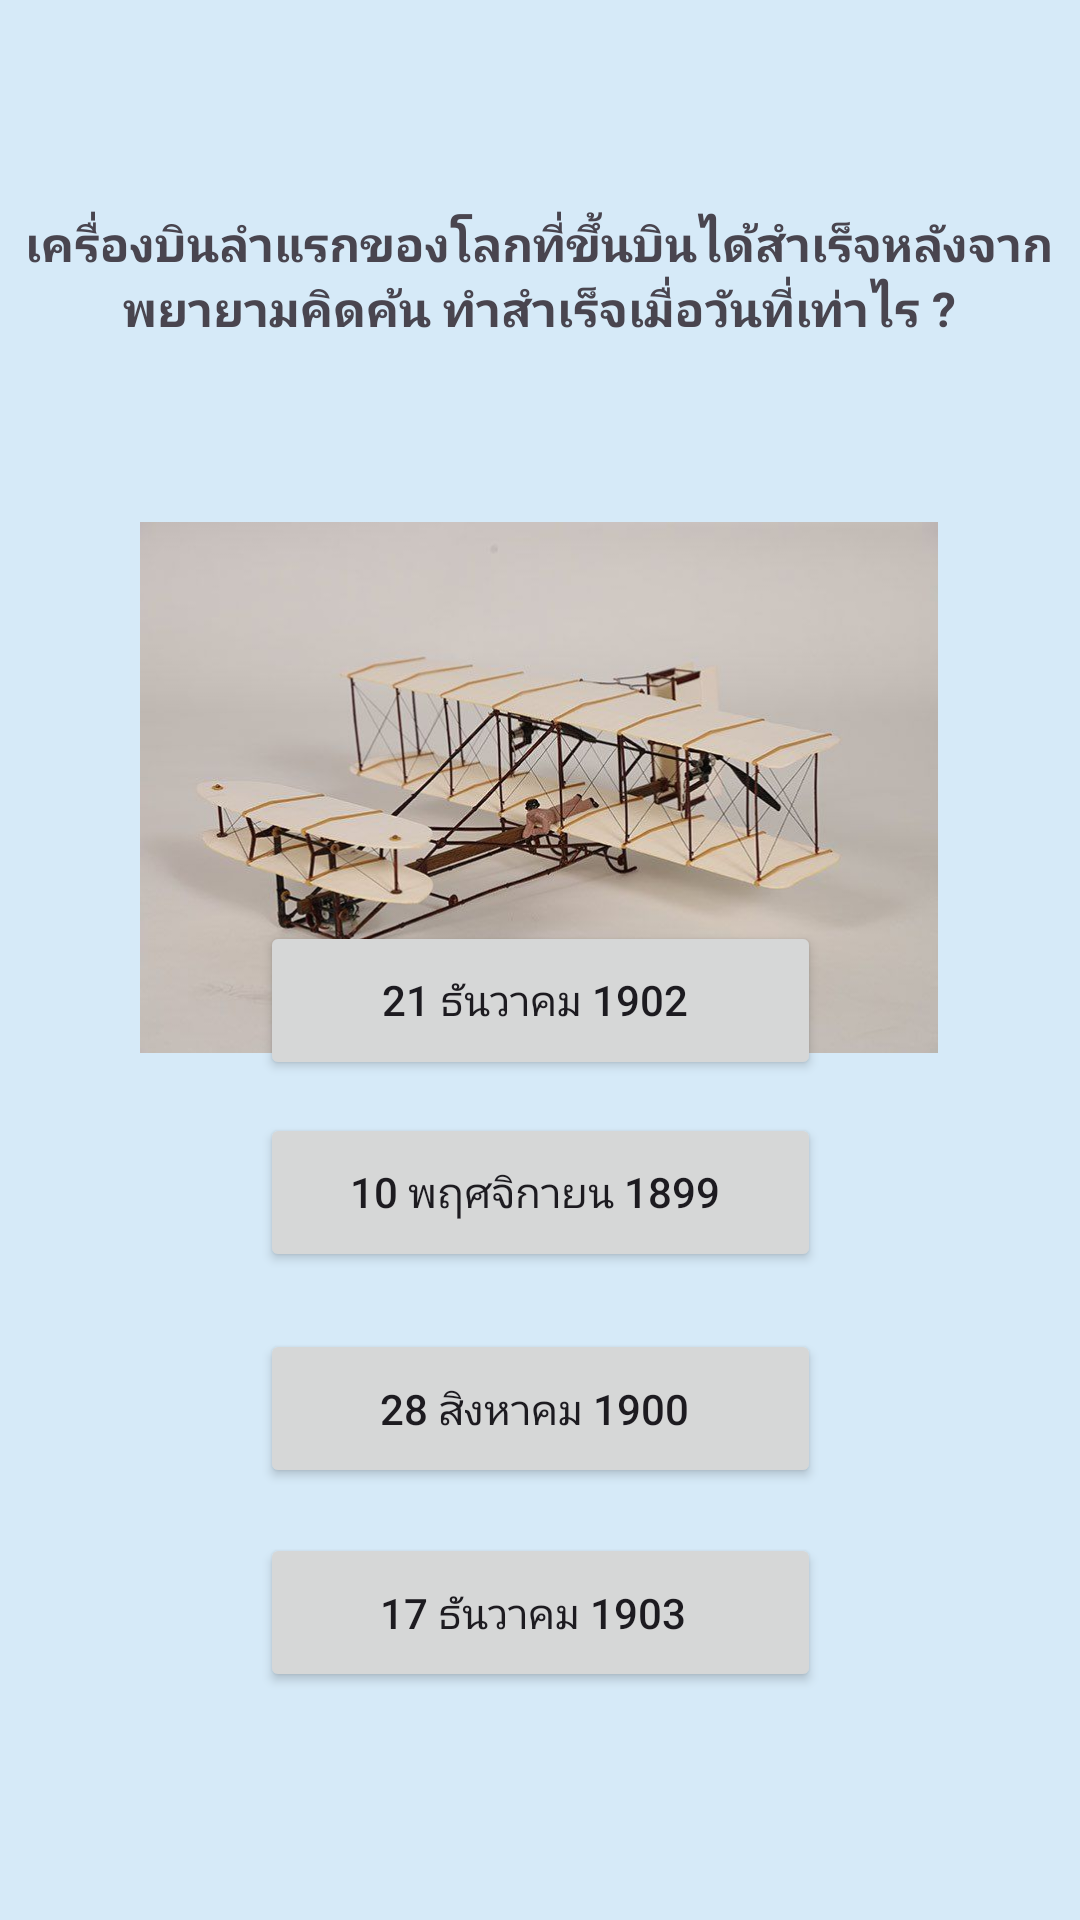

Layout XML and referenced resources for this Android screen:
<!-- AndroidManifest.xml: application theme Theme.EZ_04_Quiz_11_hataiporn -->
<!-- res/layout/activity_main.xml -->
<?xml version="1.0" encoding="utf-8"?>
<androidx.constraintlayout.widget.ConstraintLayout xmlns:android="http://schemas.android.com/apk/res/android"
    xmlns:app="http://schemas.android.com/apk/res-auto"
    xmlns:tools="http://schemas.android.com/tools"
    android:layout_width="match_parent"
    android:layout_height="match_parent"
    android:background="#D6EAF8"
    tools:context=".MainActivity">

    <TextView
        android:id="@+id/textView"
        android:layout_width="347dp"
        android:layout_height="73dp"
        android:gravity="center"
        android:text="เครื่องบินลำแรกของโลกที่ขึ้นบินได้สำเร็จหลังจากพยายามคิดค้น ทำสำเร็จเมื่อวันที่เท่าไร ?"
        android:textSize="16sp"
        android:textStyle="bold"
        app:layout_constraintBottom_toBottomOf="parent"
        app:layout_constraintEnd_toEndOf="parent"
        app:layout_constraintHorizontal_bias="0.494"
        app:layout_constraintStart_toStartOf="parent"
        app:layout_constraintTop_toTopOf="parent"
        app:layout_constraintVertical_bias="0.098" />

    <ImageView
        android:id="@+id/im1"
        android:layout_width="266dp"
        android:layout_height="245dp"
        android:layout_marginTop="140dp"
        app:layout_constraintEnd_toEndOf="parent"
        app:layout_constraintHorizontal_bias="0.496"
        app:layout_constraintStart_toStartOf="parent"
        app:layout_constraintTop_toTopOf="parent"
        app:srcCompat="@drawable/q1" />

    <Button
        android:id="@+id/bt1"
        android:layout_width="187dp"
        android:layout_height="53dp"
        android:layout_marginBottom="280dp"
        android:text="21 ธันวาคม 1902 "
        app:layout_constraintBottom_toBottomOf="parent"
        app:layout_constraintEnd_toEndOf="parent"
        app:layout_constraintStart_toStartOf="parent" />

    <Button
        android:id="@+id/bt2"
        android:layout_width="187dp"
        android:layout_height="53dp"
        android:layout_marginBottom="216dp"
        android:text="10 พฤศจิกายน 1899 "
        app:layout_constraintBottom_toBottomOf="parent"
        app:layout_constraintEnd_toEndOf="parent"
        app:layout_constraintStart_toStartOf="parent" />

    <Button
        android:id="@+id/bt3"
        android:layout_width="187dp"
        android:layout_height="53dp"
        android:layout_marginBottom="144dp"
        android:text="28 สิงหาคม 1900	"
        app:layout_constraintBottom_toBottomOf="parent"
        app:layout_constraintEnd_toEndOf="parent"
        app:layout_constraintStart_toStartOf="parent" />

    <Button
        android:id="@+id/bt4"
        android:layout_width="187dp"
        android:layout_height="53dp"
        android:layout_marginBottom="76dp"
        android:text="17 ธันวาคม 1903	"
        app:layout_constraintBottom_toBottomOf="parent"
        app:layout_constraintEnd_toEndOf="parent"
        app:layout_constraintStart_toStartOf="parent" />

</androidx.constraintlayout.widget.ConstraintLayout>
<!-- resources referenced by this layout -->
<resources>
  <!-- drawable q1: jpg bitmap (drawable, 43663 bytes) -->
  <style name="Theme.EZ_04_Quiz_11_hataiporn" parent="Base.Theme.EZ_04_Quiz_11_hataiporn" />
  <style name="Base.Theme.EZ_04_Quiz_11_hataiporn" parent="Theme.Material3.DayNight.NoActionBar">
          
          
      </style>
</resources>
